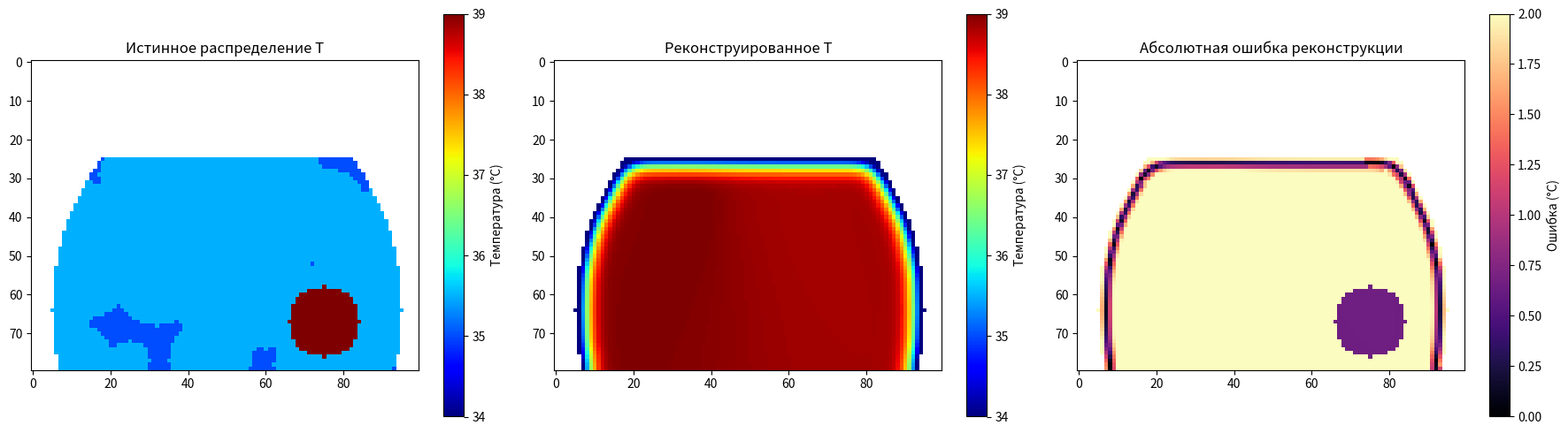

Write the Python code that produced this figure.
import numpy as np
import matplotlib.pyplot as plt
from scipy.ndimage import gaussian_filter, binary_erosion

class BreastRadiometryModelReal:
    def __init__(self, freq_ghz=3.5, resolution_mm=5):
        self.freq = freq_ghz * 1e9
        self.c = 3e8
        self.lambda0 = self.c / self.freq
        self.res = resolution_mm / 1000.0
        
        self.tissue_props = {
            'fat': {
                'mean_eps': 10.5, 'std_eps': 1.5, 
                'mean_cond': 0.15, 'std_cond': 0.05, 
                'temp': 35.0
            },
            'gland': {
                'mean_eps': 48.0, 'std_eps': 6.0, 
                'mean_cond': 2.6, 'std_cond': 0.4, 
                'temp': 35.5
            },
            'tumor': {
                'mean_eps': 58.0, 'std_eps': 8.0, 
                'mean_cond': 4.2, 'std_cond': 0.8, 
                'temp': 39.5
            }
        }

    def get_tissue_values(self, tissue_type, shape):
        props = self.tissue_props[tissue_type]
        eps_map = np.clip(np.random.normal(props['mean_eps'], props['std_eps'], shape), 1.0, None)
        cond_map = np.clip(np.random.normal(props['mean_cond'], props['std_cond'], shape), 0.01, None)
        temp_map = np.ones(shape) * props['temp']
        return eps_map, cond_map, temp_map

    def create_anatomical_phantom(self, shape=(60, 80), tumor_radius=8):
        h, w = shape
        eps_map = np.zeros(shape)
        cond_map = np.zeros(shape)
        temp_map = np.zeros(shape)
        
        y, x = np.ogrid[:h, :w]
        center_y, center_x = h * 0.8, w / 2.0
        radius_y, radius_x = h * 0.7, w * 0.45
        
        ellipse_mask = ((x - center_x)**2 / radius_x**2 + (y - center_y)**2 / radius_y**2 <= 1) & (y > h * 0.3)
        
        eps_map[ellipse_mask], cond_map[ellipse_mask], temp_map[ellipse_mask] = self.get_tissue_values('fat', np.sum(ellipse_mask))
        eps_map[~ellipse_mask] = 1.0
        cond_map[~ellipse_mask] = 0.0
        temp_map[~ellipse_mask] = 20.0

        n_clusters = 60
        gland_indices = np.where(ellipse_mask)
        for _ in range(n_clusters):
            idx = np.random.randint(0, len(gland_indices[0]))
            cy, cx = gland_indices[0][idx], gland_indices[1][idx]
            cluster_size = np.random.randint(5, 15)
            yy, xx = np.ogrid[:h, :w]
            cluster_mask = (xx - cx)**2 + (yy - cy)**2 <= cluster_size**2
            region_mask = cluster_mask & ellipse_mask
            if np.any(region_mask):
                e, c, t = self.get_tissue_values('gland', np.sum(region_mask))
                eps_map[region_mask] = e
                cond_map[region_mask] = c
                temp_map[region_mask] = t

        valid_y = np.where((ellipse_mask) & (y > h*0.4) & (y < h*0.9))[0]
        valid_x = np.where((ellipse_mask) & (x > w*0.3) & (x < w*0.7))[0]
        
        if len(valid_y) > 0 and len(valid_x) > 0:
            ty = np.random.choice(valid_y)
            tx = np.random.choice(valid_x)
            tumor_mask = (x - tx)**2 + (y - ty)**2 <= tumor_radius**2
            tumor_mask = binary_erosion(tumor_mask, iterations=1) 
            tumor_mask = tumor_mask & ellipse_mask
            
            if np.any(tumor_mask):
                eps_map[tumor_mask], cond_map[tumor_mask], temp_map[tumor_mask] = self.get_tissue_values('tumor', np.sum(tumor_mask))

        return eps_map, cond_map, temp_map, ellipse_mask

    def compute_sensitivity_kernel(self, mask, ant_pos):
        h, w = mask.shape
        y, x = np.ogrid[:h, :w]
        dist = np.sqrt((x - ant_pos[1])**2 + (y - ant_pos[0])**2) * self.res
        delta_eff = 0.02
        sensitivity = np.exp(-dist / delta_eff) * mask
        sum_sens = np.sum(sensitivity)
        if sum_sens > 0:
            return sensitivity / sum_sens
        return sensitivity

    def compute_emissivity(self, eps_map):
        sqrt_eps = np.sqrt(np.maximum(eps_map, 1.0))
        gamma = (sqrt_eps - 1.0) / (sqrt_eps + 1.0)
        return 1.0 - gamma**2

    def forward_scan(self, eps_map, cond_map, temp_map, mask, scan_positions):
        measurements = []
        emissivity_avg = []
        for pos in scan_positions:
            kernel = self.compute_sensitivity_kernel(mask, pos)
            emissivity = self.compute_emissivity(eps_map)
            emissivity_avg.append(np.sum(kernel * emissivity))
            Tb = np.sum(kernel * temp_map * emissivity)
            measurements.append(Tb)
        return np.array(measurements), np.array(emissivity_avg)

    def reconstruct_simple(self, measurements, emissivity_avg, scan_positions, shape, mask):
        recon_field = np.zeros(shape)
        weight_sum = np.zeros(shape)
        
        for i, pos in enumerate(scan_positions):
            kernel = self.compute_sensitivity_kernel(mask, pos)
            emissivity_corr = emissivity_avg[i] if emissivity_avg[i] > 0.1 else 0.5
            Tb_corrected = measurements[i] / emissivity_corr
            recon_field += kernel * Tb_corrected
            weight_sum += kernel
            
        weight_sum[weight_sum == 0] = 1.0
        recon_field /= weight_sum
        recon_field = gaussian_filter(recon_field, sigma=3.0)
        
        # Нормализация к физическому диапазону температур
        valid_data = recon_field[mask]
        if len(valid_data) > 0:
            min_t, max_t = np.percentile(valid_data, [5, 95])
            if max_t > min_t:
                recon_field = 35.0 + (recon_field - min_t) / (max_t - min_t) * 4.0
        
        recon_field[~mask] = np.nan
        return recon_field

# --- Пример использования ---
if __name__ == "__main__":
    model = BreastRadiometryModelReal(freq_ghz=3.0, resolution_mm=4)
    
    print("Генерация анатомического фантома на основе данных IT'IS...")
    eps, cond, temp_true, breast_mask = model.create_anatomical_phantom(shape=(80, 100), tumor_radius=10)
    
    h, w = temp_true.shape
    scan_y = int(h * 0.45)
    x_pos = np.linspace(int(w * 0.2), int(w * 0.8), 5, dtype=int)
    scan_grid = [(scan_y, x) for x in x_pos]
    
    Tb_data, emissivity_avg = model.forward_scan(eps, cond, temp_true, breast_mask, scan_grid)
    Tb_noisy = Tb_data + np.random.normal(0, 0.15, size=Tb_data.shape)
    
    print(f"Проведено измерений: {len(Tb_noisy)}")
    print(f"Диапазон Tb: {Tb_noisy.min():.2f} - {Tb_noisy.max():.2f} K")
    print(f"Средний emissivity: {emissivity_avg.mean():.3f} ± {emissivity_avg.std():.3f}")
    
    temp_recon = model.reconstruct_simple(Tb_noisy, emissivity_avg, scan_grid, temp_true.shape, breast_mask)
    
    fig, axes = plt.subplots(1, 3, figsize=(18, 5))
    
    temp_display = temp_true.copy()
    temp_display[~breast_mask] = np.nan
    im1 = axes[0].imshow(temp_display, cmap='jet', vmin=34, vmax=39)
    axes[0].set_title('Истинное распределение T')
    plt.colorbar(im1, ax=axes[0], label='Температура (°C)')
    
    im2 = axes[1].imshow(temp_recon, cmap='jet', vmin=34, vmax=39)
    axes[1].set_title('Реконструированное T')
    plt.colorbar(im2, ax=axes[1], label='Температура (°C)')
    
    diff = np.abs(temp_true - temp_recon)
    diff[~breast_mask] = np.nan
    im3 = axes[2].imshow(diff, cmap='magma', vmin=0, vmax=2)
    axes[2].set_title('Абсолютная ошибка реконструкции')
    plt.colorbar(im3, ax=axes[2], label='Ошибка (°C)')
    
    plt.tight_layout()
    plt.show()
    
    print("\n--- Статистика диэлектрических свойств (внутри груди) ---")
    print(f"EPS (Среднее): {np.mean(eps[breast_mask]):.2f} ± {np.std(eps[breast_mask]):.2f}")
    print(f"COND (Среднее): {np.mean(cond[breast_mask]):.2f} ± {np.std(cond[breast_mask]):.2f} См/м")
    
    print("\n--- Статистика реконструкции ---")
    valid_recon = temp_recon[breast_mask]
    valid_true = temp_true[breast_mask]
    print(f"Истинная T: {valid_true.mean():.2f} ± {valid_true.std():.2f} °C")
    print(f"Реконструированная T: {valid_recon.mean():.2f} ± {valid_recon.std():.2f} °C")
    print(f"Средняя ошибка: {np.mean(np.abs(valid_true - valid_recon)):.2f} °C")
